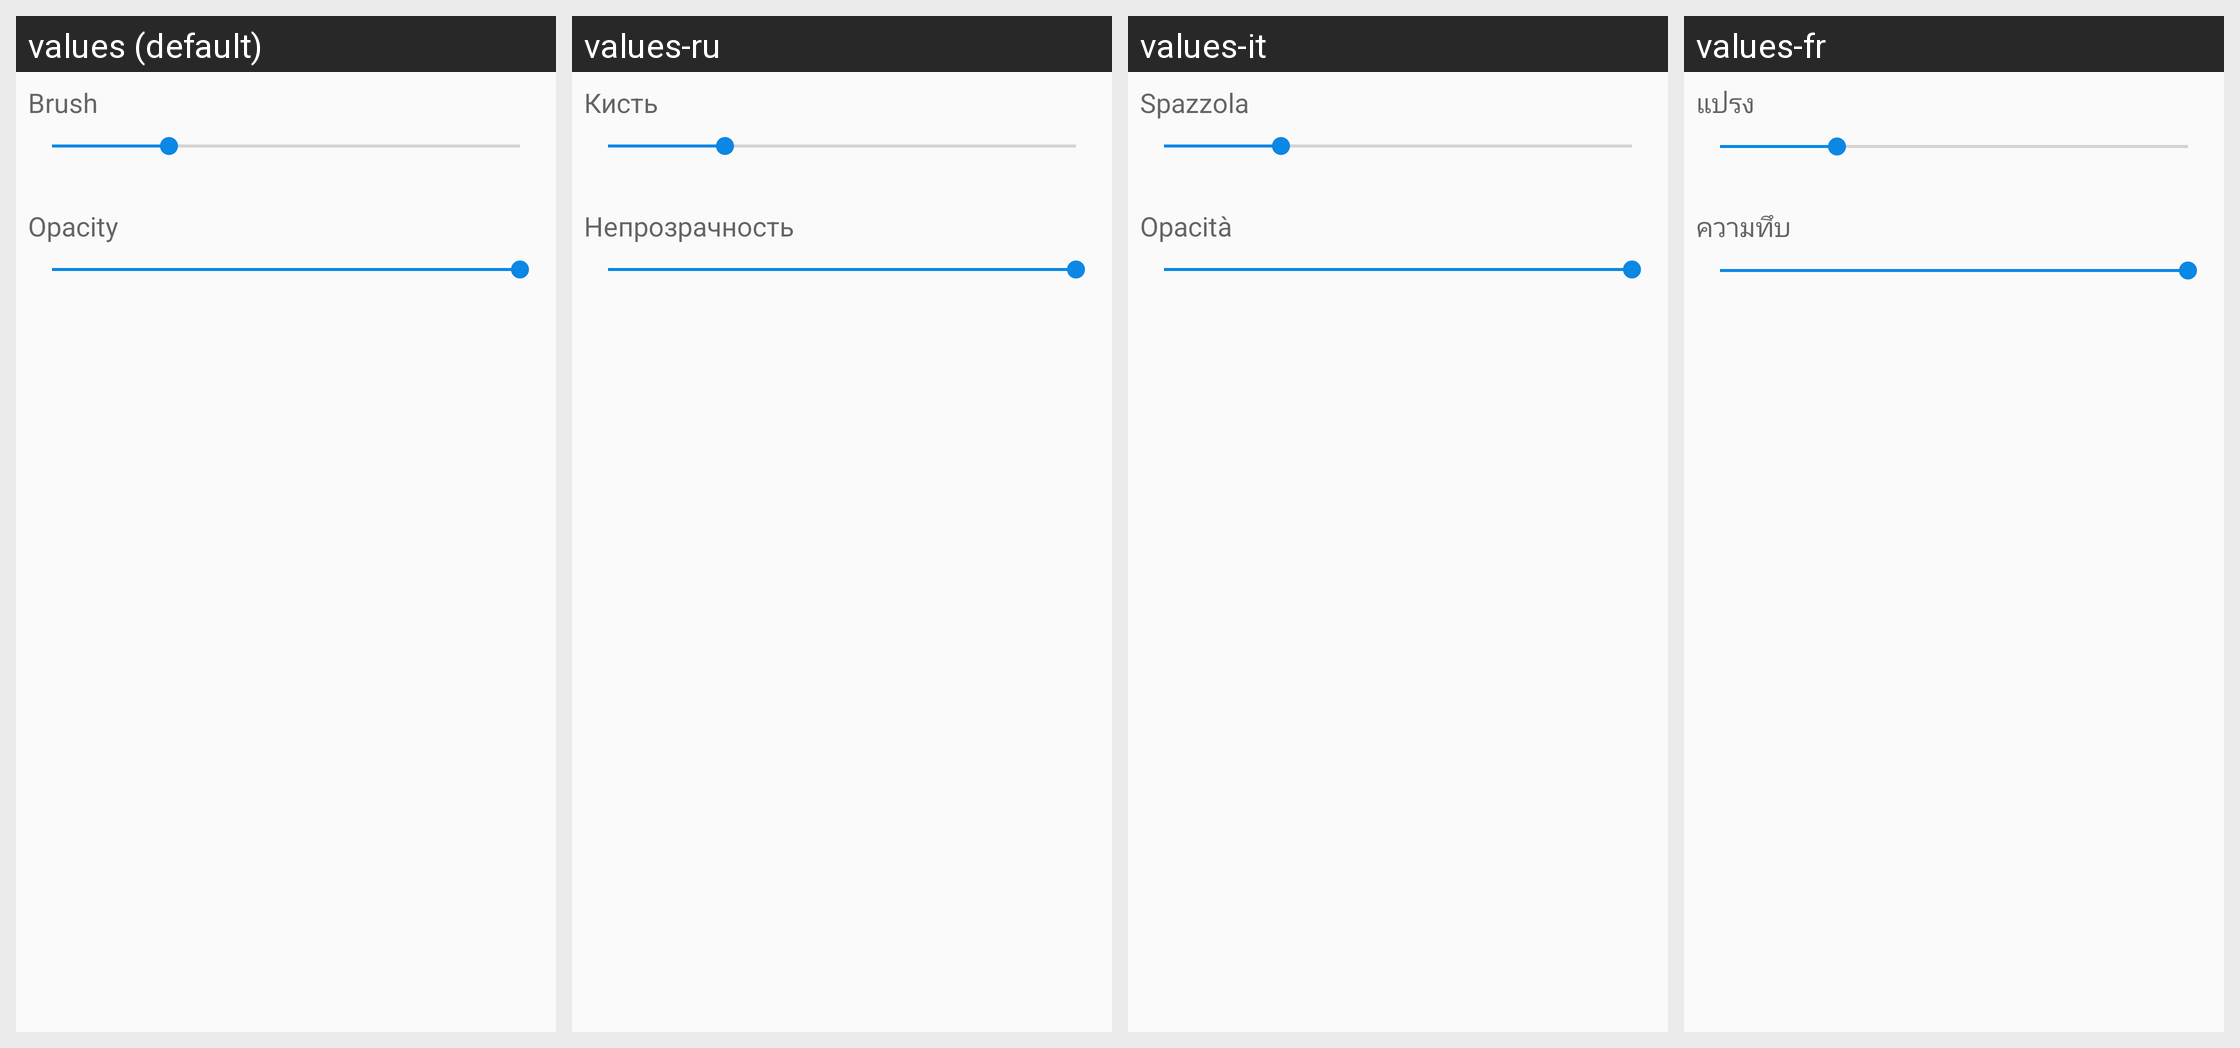

Strings drawn on this Android screen and how each of the app's shown locales translates them:
Android screen res/layout/fragment_bottom_properties_dialog.xml rendered under 4 locales, left to right: values (default), values-ru, values-it, values-fr. Device: Nexus 5 (rendered at 1080×1920; each locale shown at half size, 540×960, under a caption strip naming it); theme AppTheme.
Other locales in the repository, not shown: values-cs, values-de, values-es, values-ko, values-nl, values-pl, values-th.
Strings drawn on this screen, with the default value and each locale's value (text and hints the layout hard-codes, and strings that could not be matched under every locale, appear in the picture but are not listed):

text_opacity
  values: Opacity
  values-ru: Непрозрачность
  values-it: Opacità
  values-fr: ความทึบ

text_brush
  values: Brush
  values-ru: Кисть
  values-it: Spazzola
  values-fr: แปรง
